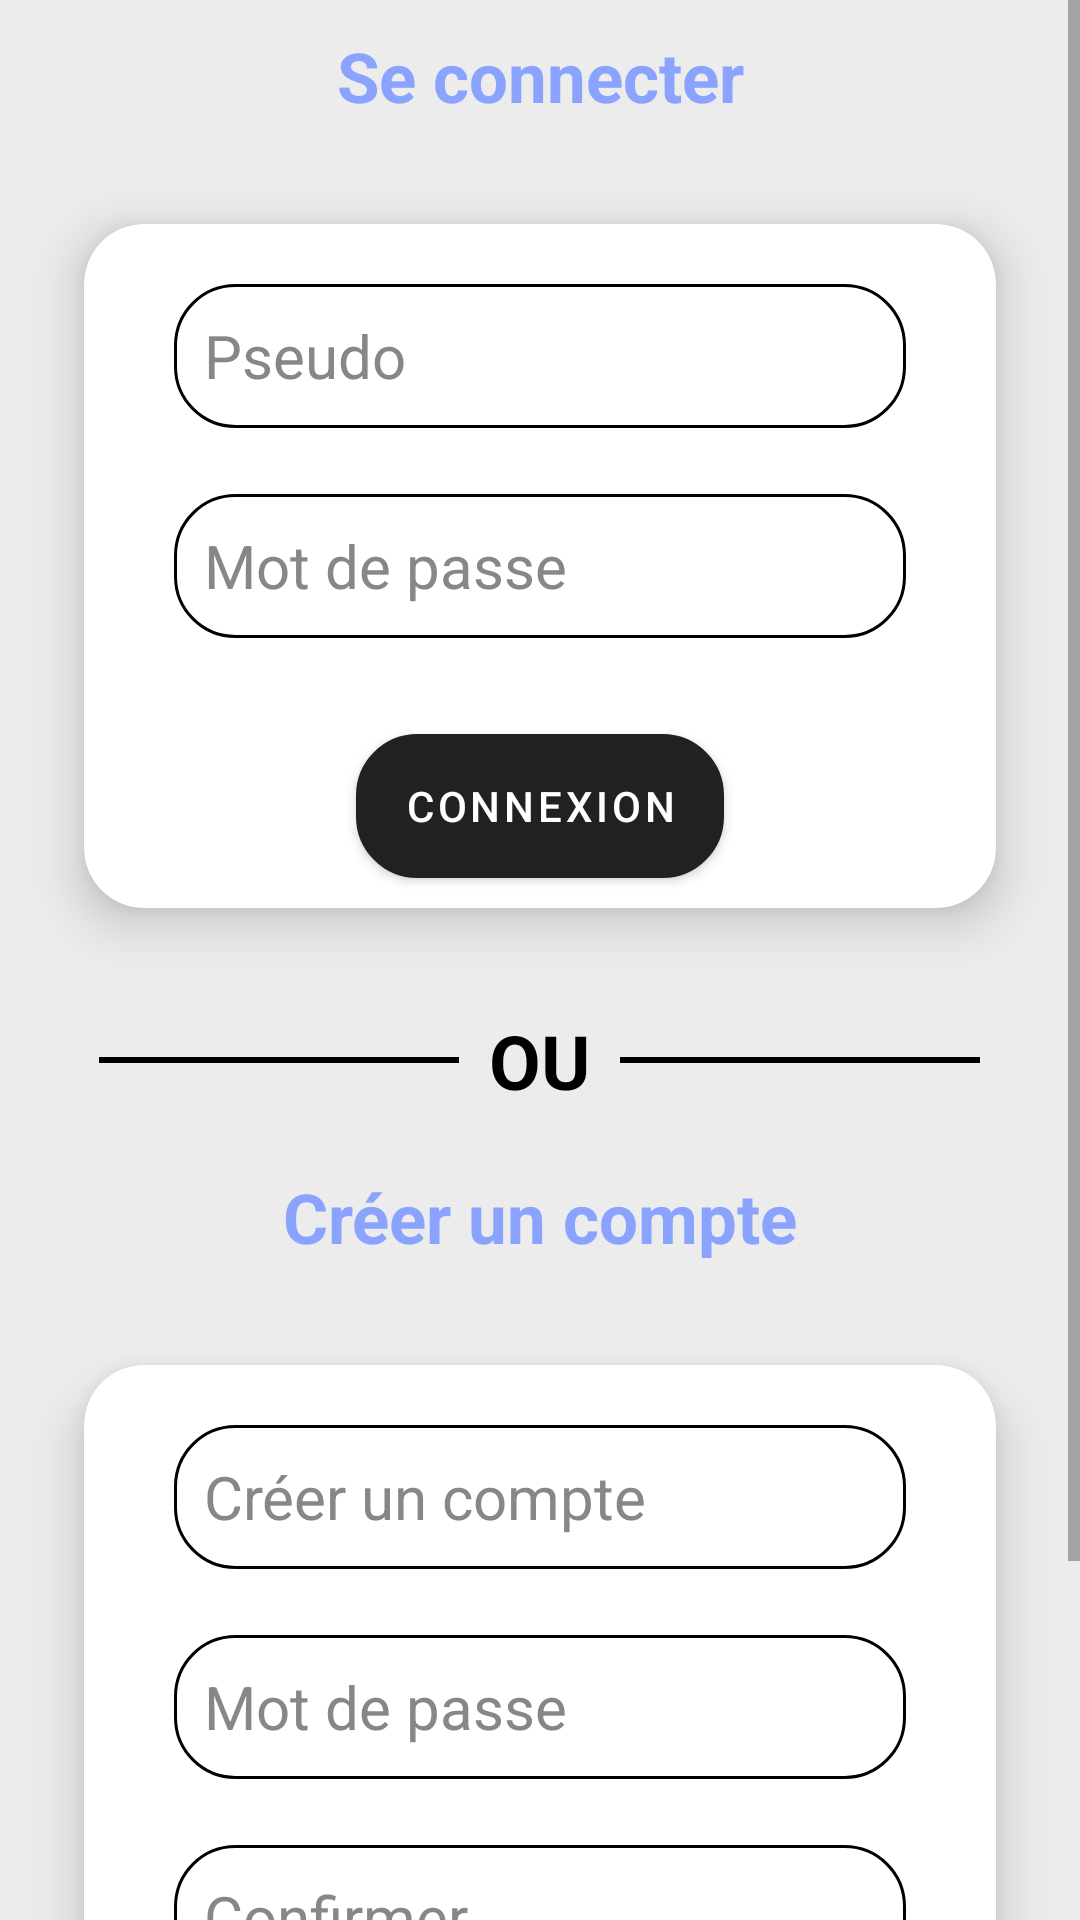

The Android layout XML behind this screen, and the referenced resources:
<!-- AndroidManifest.xml: application theme Theme.GabinsBar -->
<!-- res/layout/fragment_connexion.xml -->
<?xml version="1.0" encoding="utf-8"?>
<ScrollView xmlns:android="http://schemas.android.com/apk/res/android"
    xmlns:app="http://schemas.android.com/apk/res-auto"
    xmlns:tools="http://schemas.android.com/tools"
    android:layout_width="match_parent"
    android:layout_height="match_parent"
    android:background="@color/colorPrimary"
    tools:context=".ui.connexion.ConnexionFragment">

    <LinearLayout
        android:layout_width="match_parent"
        android:layout_height="wrap_content"
        android:orientation="vertical">

        <TextView
            android:id="@+id/erreurChargement"
            android:layout_width="match_parent"
            android:layout_height="wrap_content"
            android:textColor="#FF0000"
            android:textSize="25sp"
            android:textAlignment="center"
            android:visibility="gone"/>

        <TextView
            android:layout_width="match_parent"
            android:layout_height="wrap_content"
            android:textSize="23sp"
            android:layout_marginTop="10dp"
            android:textColor="@color/colorSecondary"
            android:textStyle="bold"
            android:gravity="center_horizontal"
            android:text="@string/se_connecter" />

        <androidx.cardview.widget.CardView
            android:layout_width="match_parent"
            android:layout_height="wrap_content"
            android:layout_margin="10dp"
            app:cardElevation="10dp"
            app:cardCornerRadius="20dp"
            app:cardBackgroundColor="@color/white"
            app:cardMaxElevation="12dp"
            app:cardPreventCornerOverlap="true"
            app:cardUseCompatPadding="true">

            <EditText
                android:id="@+id/editTextPersonName"
                android:layout_width="match_parent"
                android:layout_height="48dp"
                android:layout_marginTop="20dp"
                android:ems="10"
                android:textSize="20sp"
                android:inputType="text"
                android:hint="@string/pseudo"
                android:background="@drawable/input"
                android:layout_marginHorizontal="30dp"
                android:paddingLeft="10dp"
                android:textColorHint="#878787"
                android:textColor="@color/black"
                app:layout_constraintBottom_toBottomOf="parent"
                app:layout_constraintEnd_toEndOf="parent"
                app:layout_constraintStart_toStartOf="parent"
                app:layout_constraintTop_toTopOf="parent" />

            <EditText
                android:id="@+id/editTextPersonName2"
                android:layout_width="match_parent"
                android:layout_height="48dp"
                android:ems="10"
                android:textSize="20sp"
                android:hint="@string/mot_de_passe"
                android:inputType="textPassword"
                android:layout_marginTop="90dp"
                android:background="@drawable/input"
                android:layout_marginHorizontal="30dp"
                android:paddingLeft="10dp"
                android:textColor="@color/black"
                android:textColorHint="#878787"
                app:layout_constraintEnd_toEndOf="parent"
                app:layout_constraintStart_toStartOf="parent"
                app:layout_constraintTop_toBottomOf="@+id/editTextTextPersonName" />

            <Button
                android:id="@+id/buttonLogin"
                android:layout_width="wrap_content"
                android:layout_height="wrap_content"
                android:layout_marginTop="170dp"
                android:layout_marginBottom="10dp"
                android:text="@string/connexion"
                android:textColor="@color/white"
                android:background="@drawable/back"
                android:layout_gravity="center_horizontal"
                app:layout_constraintEnd_toEndOf="parent"
                app:layout_constraintHorizontal_bias="0.498"
                app:layout_constraintStart_toStartOf="parent"
                app:layout_constraintTop_toBottomOf="@+id/editTextTextPersonName2" />

        </androidx.cardview.widget.CardView>

        <LinearLayout
            android:layout_width="match_parent"
            android:layout_height="wrap_content"
            android:gravity="center"
            android:orientation="horizontal">

            <View
                android:layout_width="120dp"
                android:layout_height="2dp"
                android:background="@color/black"/>

            <TextView
                android:layout_width="wrap_content"
                android:layout_height="wrap_content"
                android:text="@string/ou"
                android:textStyle="bold"
                android:textSize="25sp"
                android:textColor="@color/black"
                android:layout_marginHorizontal="10dp"/>

            <View
                android:layout_width="120dp"
                android:layout_height="2dp"
                android:background="@color/black"/>

        </LinearLayout>

        <TextView
            android:layout_width="match_parent"
            android:layout_height="wrap_content"
            android:textSize="23sp"
            android:layout_marginTop="20dp"
            android:textColor="@color/colorSecondary"
            android:textStyle="bold"
            android:gravity="center_horizontal"
            android:text="@string/cr_er_un_compte" />

        <androidx.cardview.widget.CardView
            android:id="@+id/createAccountCard"
            android:layout_width="match_parent"
            android:layout_height="wrap_content"
            android:layout_margin="10dp"
            android:visibility="visible"
            app:cardElevation="10dp"
            app:cardCornerRadius="20dp"
            app:cardBackgroundColor="@color/white"
            app:cardMaxElevation="12dp"
            app:cardPreventCornerOverlap="true"
            app:cardUseCompatPadding="true">

            <EditText
                android:id="@+id/editTextPseudo"
                android:layout_width="match_parent"
                android:layout_height="48dp"
                android:layout_marginTop="20dp"
                android:ems="10"
                android:textSize="20sp"
                android:inputType="text"
                android:hint="@string/cr_er_un_compte"
                android:background="@drawable/input"
                android:layout_marginHorizontal="30dp"
                android:paddingLeft="10dp"
                android:textColorHint="#878787"
                android:textColor="@color/black"
                app:layout_constraintBottom_toBottomOf="parent"
                app:layout_constraintEnd_toEndOf="parent"
                app:layout_constraintStart_toStartOf="parent"
                app:layout_constraintTop_toTopOf="parent" />

            <EditText
                android:id="@+id/editTextPassword"
                android:layout_width="match_parent"
                android:layout_height="48dp"
                android:ems="10"
                android:textSize="20sp"
                android:hint="@string/mot_de_passe"
                android:inputType="textPassword"
                android:layout_marginTop="90dp"
                android:background="@drawable/input"
                android:layout_marginHorizontal="30dp"
                android:paddingLeft="10dp"
                android:textColor="@color/black"
                android:textColorHint="#878787"
                app:layout_constraintTop_toBottomOf="@+id/editTextTextPersonName"
                app:layout_constraintStart_toStartOf="parent"
                app:layout_constraintEnd_toEndOf="parent" />

            <EditText
                android:id="@+id/editTextPasswordConfirm"
                android:layout_width="match_parent"
                android:layout_height="48dp"
                android:ems="10"
                android:textSize="20sp"
                android:hint="@string/confirmer"
                android:inputType="textPassword"
                android:layout_marginTop="160dp"
                android:background="@drawable/input"
                android:layout_marginHorizontal="30dp"
                android:paddingLeft="10dp"
                android:textColor="@color/black"
                android:textColorHint="#878787"
                app:layout_constraintTop_toBottomOf="@+id/editTextTextPassword"
                app:layout_constraintStart_toStartOf="parent"
                app:layout_constraintEnd_toEndOf="parent" />

            <Button
                android:id="@+id/buttonCreateAccount"
                android:layout_width="wrap_content"
                android:layout_height="wrap_content"
                android:text="@string/cr_er_un_compte"
                android:layout_gravity="center_horizontal"
                android:layout_marginTop="240dp"
                android:layout_marginBottom="10dp"
                android:background="@drawable/back"
                app:layout_constraintTop_toBottomOf="@+id/editTextTextPasswordConfirm"
                app:layout_constraintStart_toStartOf="parent"
                app:layout_constraintEnd_toEndOf="parent" />

        </androidx.cardview.widget.CardView>

    </LinearLayout>

</ScrollView>
<!-- resources referenced by this layout -->
<resources>
  <color name="black">#000000</color>
  <color name="colorPrimary">#ECECEC</color>
  <color name="colorSecondary">#89A3FF</color>
  <color name="white">#FFFFFF</color>
  <!-- drawable back (drawable) -->
  <?xml version="1.0" encoding="utf-8"?>
  <shape xmlns:android="http://schemas.android.com/apk/res/android" android:shape="rectangle" >
      
      
      
      <corners
          android:radius="20dp" />
      <solid android:color="#89A3FF" />
      <stroke android:width="1dp" android:color="#000000" />
  </shape>
  <!-- drawable input (drawable) -->
  <?xml version="1.0" encoding="utf-8"?>
  <shape xmlns:android="http://schemas.android.com/apk/res/android" android:shape="rectangle" >
      
      
      
      <corners
          android:radius="20dp" />
      <solid android:color="#FFFFFF" />
      <stroke android:width="1dp" android:color="#000000" />
  </shape>
  <string name="confirmer">Confirmer</string>
  <string name="connexion">Connexion</string>
  <string name="cr_er_un_compte">Créer un compte</string>
  <string name="mot_de_passe">Mot de passe</string>
  <string name="ou">OU</string>
  <string name="pseudo">Pseudo</string>
  <string name="se_connecter">Se connecter</string>
  <style name="Theme.GabinsBar" parent="Theme.MaterialComponents.DayNight.DarkActionBar">
          
          
          <item name="android:statusBarColor">@color/colorPrimary</item>
          
      </style>
</resources>
